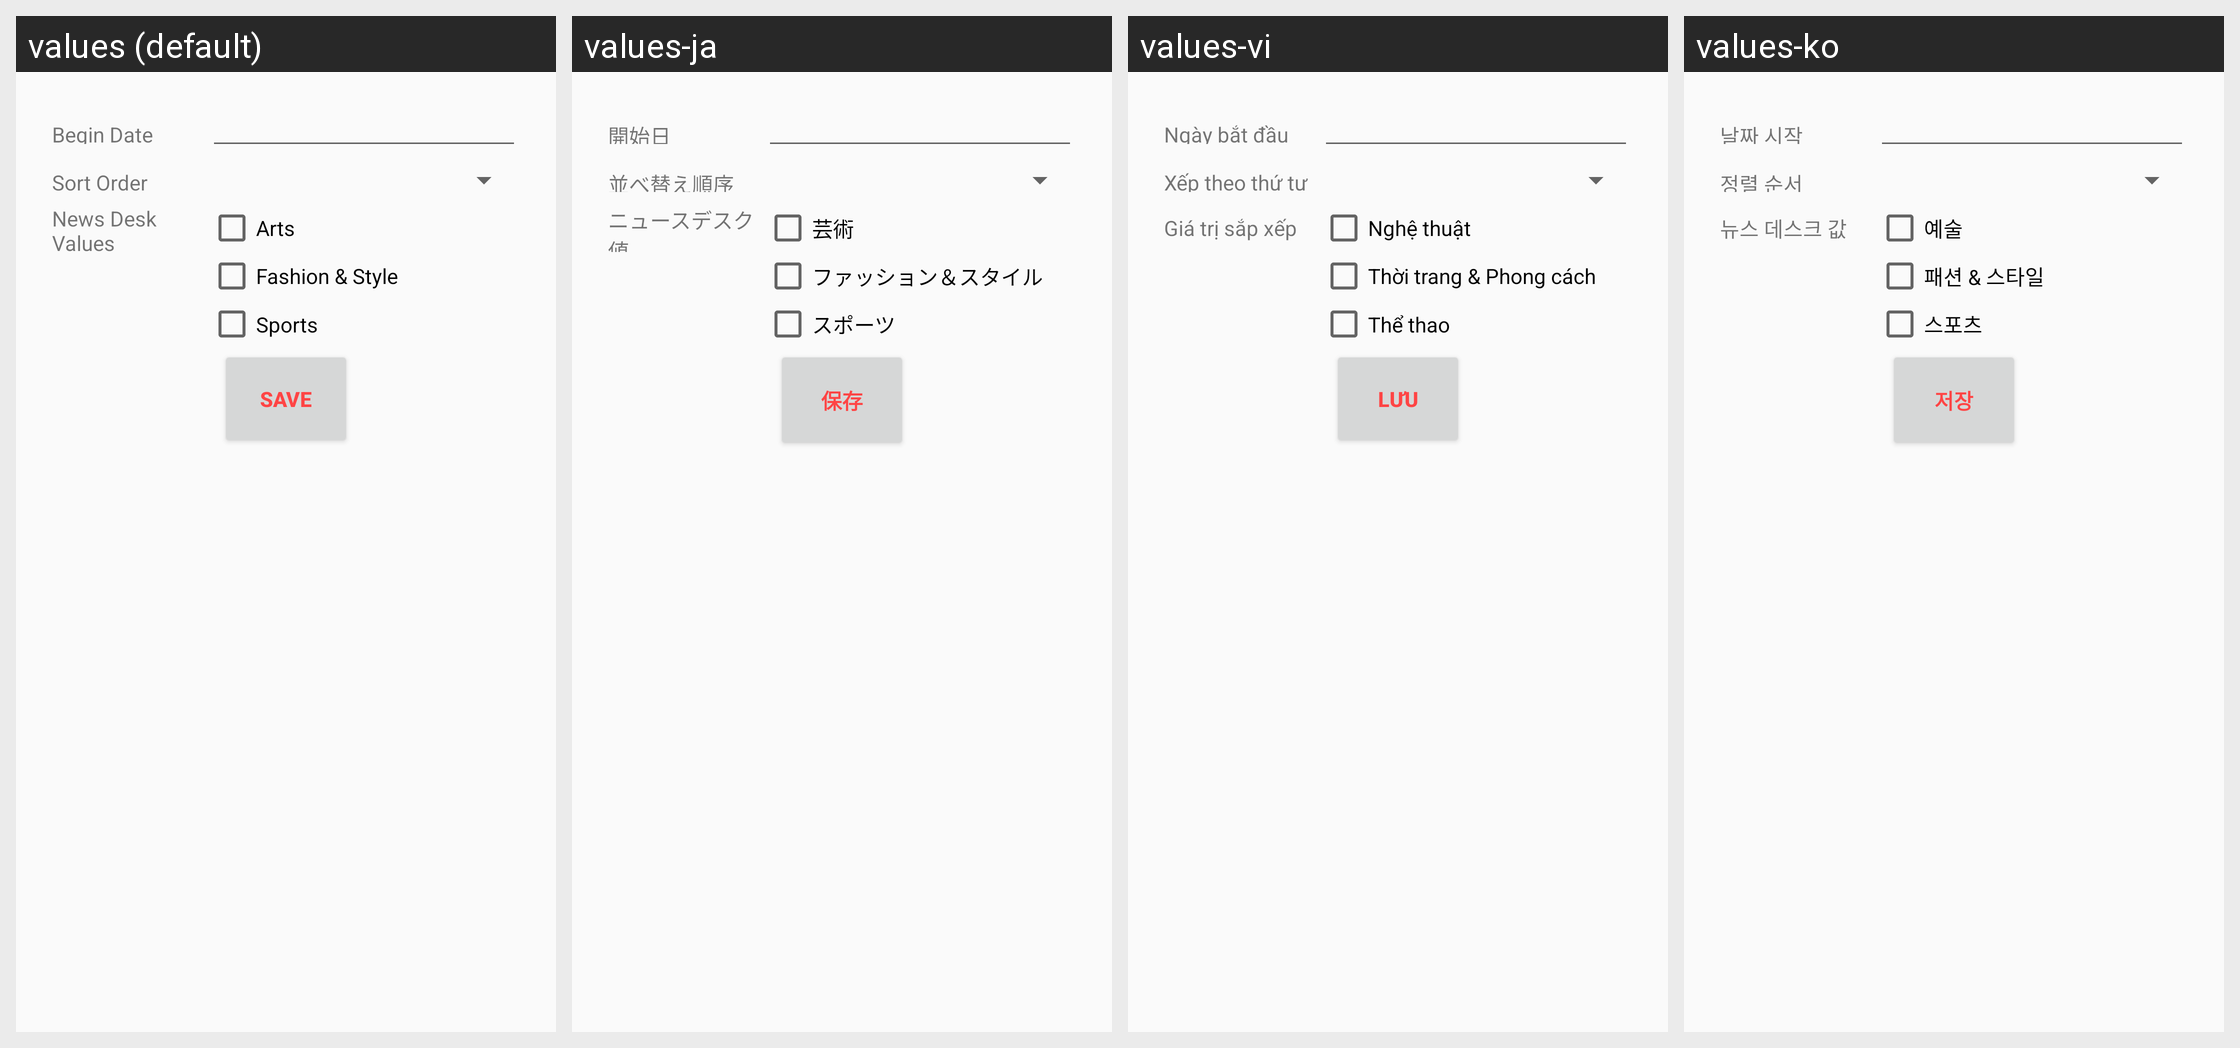

This grid shows one Android layout under several languages. Give, for every string resource on the screen, its name, the default text and each shown locale's text.
Android screen res/layout/dialog_filter.xml rendered under 4 locales, left to right: values (default), values-ja, values-vi, values-ko. Device: Nexus 5 (rendered at 1080×1920; each locale shown at half size, 540×960, under a caption strip naming it); theme AppTheme.
Strings drawn on this screen, with the default value and each locale's value (text and hints the layout hard-codes, and strings that could not be matched under every locale, appear in the picture but are not listed):

text_begin_date
  values: Begin Date
  values-ja: 開始日
  values-vi: Ngày bắt đầu
  values-ko: 날짜 시작

text_sort_order
  values: Sort Order
  values-ja: 並べ替え順序
  values-vi: Xếp theo thứ tự
  values-ko: 정렬 순서

text_news_desk_values
  values: News Desk Values
  values-ja: ニュースデスク値
  values-vi: Giá trị sắp xếp
  values-ko: 뉴스 데스크 값

text_arts
  values: Arts
  values-ja: 芸術
  values-vi: Nghệ thuật
  values-ko: 예술

text_fashion_style
  values: Fashion & Style
  values-ja: ファッション＆スタイル
  values-vi: Thời trang & Phong cách
  values-ko: 패션 & 스타일

text_sports
  values: Sports
  values-ja: スポーツ
  values-vi: Thể thao
  values-ko: 스포츠

button_save
  values: Save
  values-ja: 保存
  values-vi: Lưu
  values-ko: 저장
